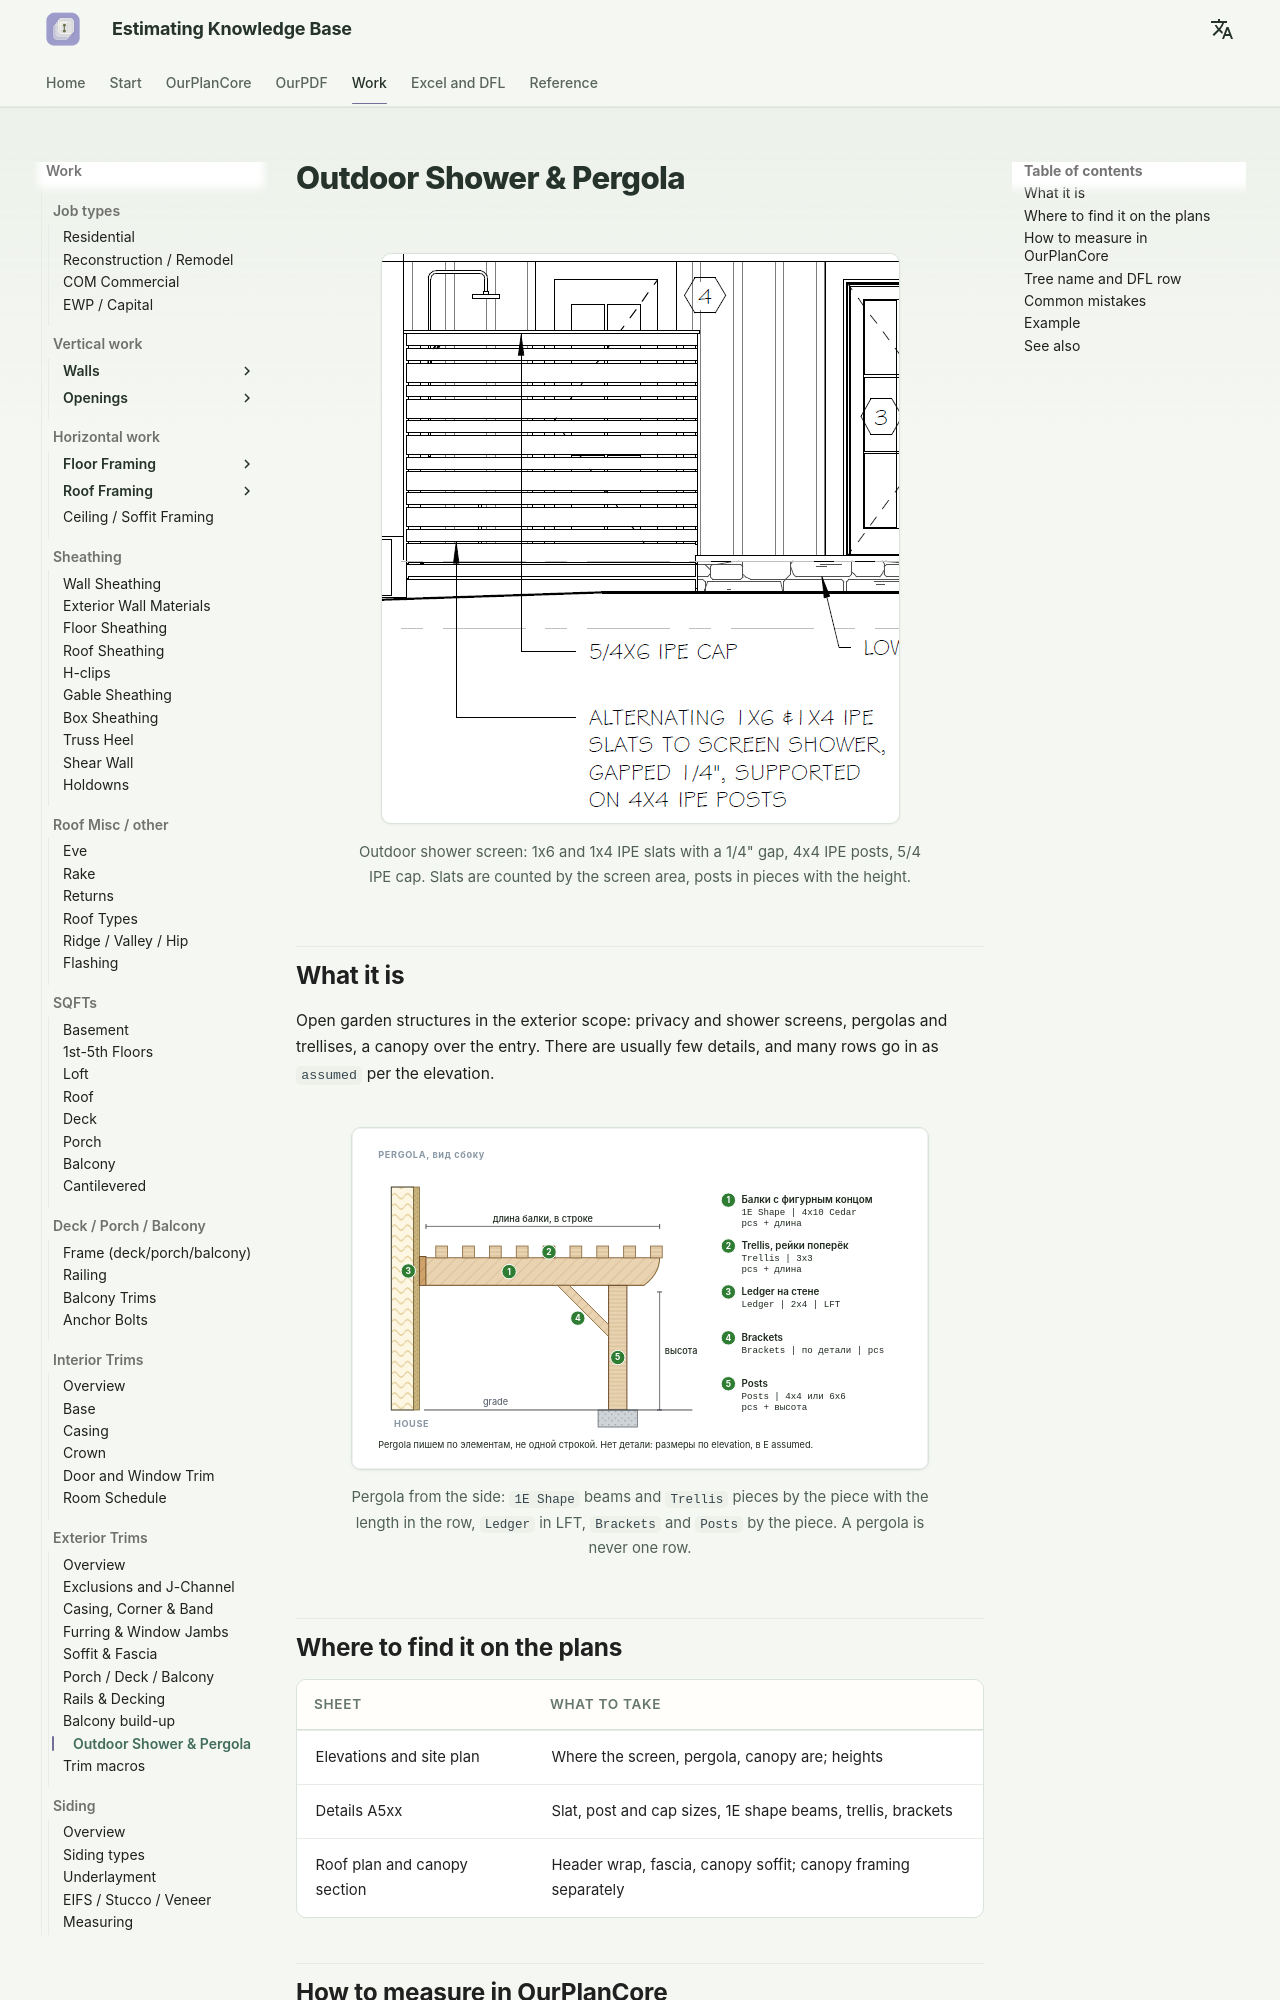

repository: artrmiys/knowledge-base · page: en/work/exterior-trims/shower-pergola/index.html · generator: mkdocs

# Outdoor Shower & Pergola (экран душа, pergola, canopy)

<figure markdown>
  ![Shower screen IPE slats](../../assets/images/trims/ext-shower-screen.png)
  <figcaption markdown="span">Экран наружного душа: 1x6 и 1x4 IPE slats с зазором 1/4", 4x4 IPE posts, 5/4 IPE cap. Slats считаем площадью экрана, posts штуками с высотой.</figcaption>
</figure>

## Что это

Открытые садовые конструкции из exterior-scope: privacy и shower screen,
pergola и trellis, canopy над входом. Деталей обычно мало, много строк
идёт с `assumed` по elevation.

<figure markdown>
  ![Pergola: балки, trellis, ledger, brackets, posts](../../assets/images/trims/pergola.svg)
  <figcaption markdown="span">Pergola сбоку: балки `1E Shape` и рейки `Trellis` штуками с длиной в строке, `Ledger` в LFT, `Brackets` и `Posts` штуками. Одной строкой pergola не пишем.</figcaption>
</figure>

## Где искать на чертежах

| Лист | Что взять |
| --- | --- |
| Elevations и site plan | Где стоит экран, pergola, canopy; высоты |
| Details A5xx | Сечения slats, posts, cap, 1E shape балок, trellis, brackets |
| Roof plan и canopy section | Header wrap, fascia, soffit canopy; каркас canopy отдельно |

## Как мерить в OurPlanCore

Экран: Area по площади экрана (slats) и Count постов. Pergola: Count балок
и trellis-реек с длиной в строке, Line для ledger. Canopy: Line по fascia и
Area по soffit, в своём итеме, не в `eves rakes`. Каркас canopy считается
на [Canopy](../horizontal/roof-framing/canopy.md).
